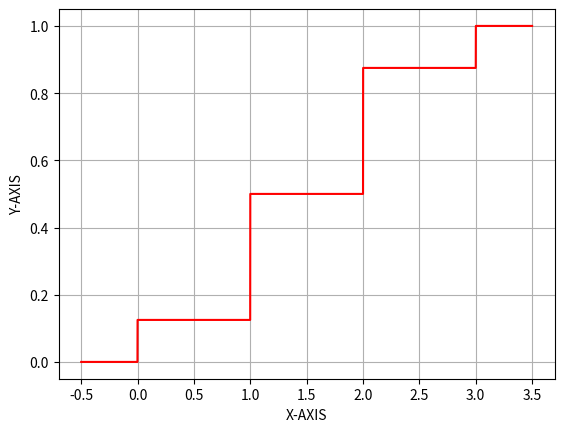

The script that saved this image: (Note: this script raises an exception after producing the figure.)
import numpy as np
import matplotlib.pyplot as plt

# Define the CDF function
def cdf(x):
    if x < 0:
        return 0
    elif 0 <= x < 1:
        return 0.125
    elif 1 <= x < 2:
        return 0.5
    elif 2 <= x < 3:
        return 0.875
    else:
        return 1

# Generate x values from -0.5 to 3.5 with step size 0.1
x = []
j = -0.5
while j <= 3.5:
    x.append(j)
    j += 0.001

x = np.array(x)
y = np.array([cdf(i) for i in x])  # Corrected function call

# Plotting the CDF
plt.plot(x, y, color='red', linestyle='-', label='CDF')
plt.xlabel('X-AXIS')
plt.ylabel('Y-AXIS')
plt.grid()
plt.savefig('../figs/plot2.png')
plt.legend()
plt.show()

